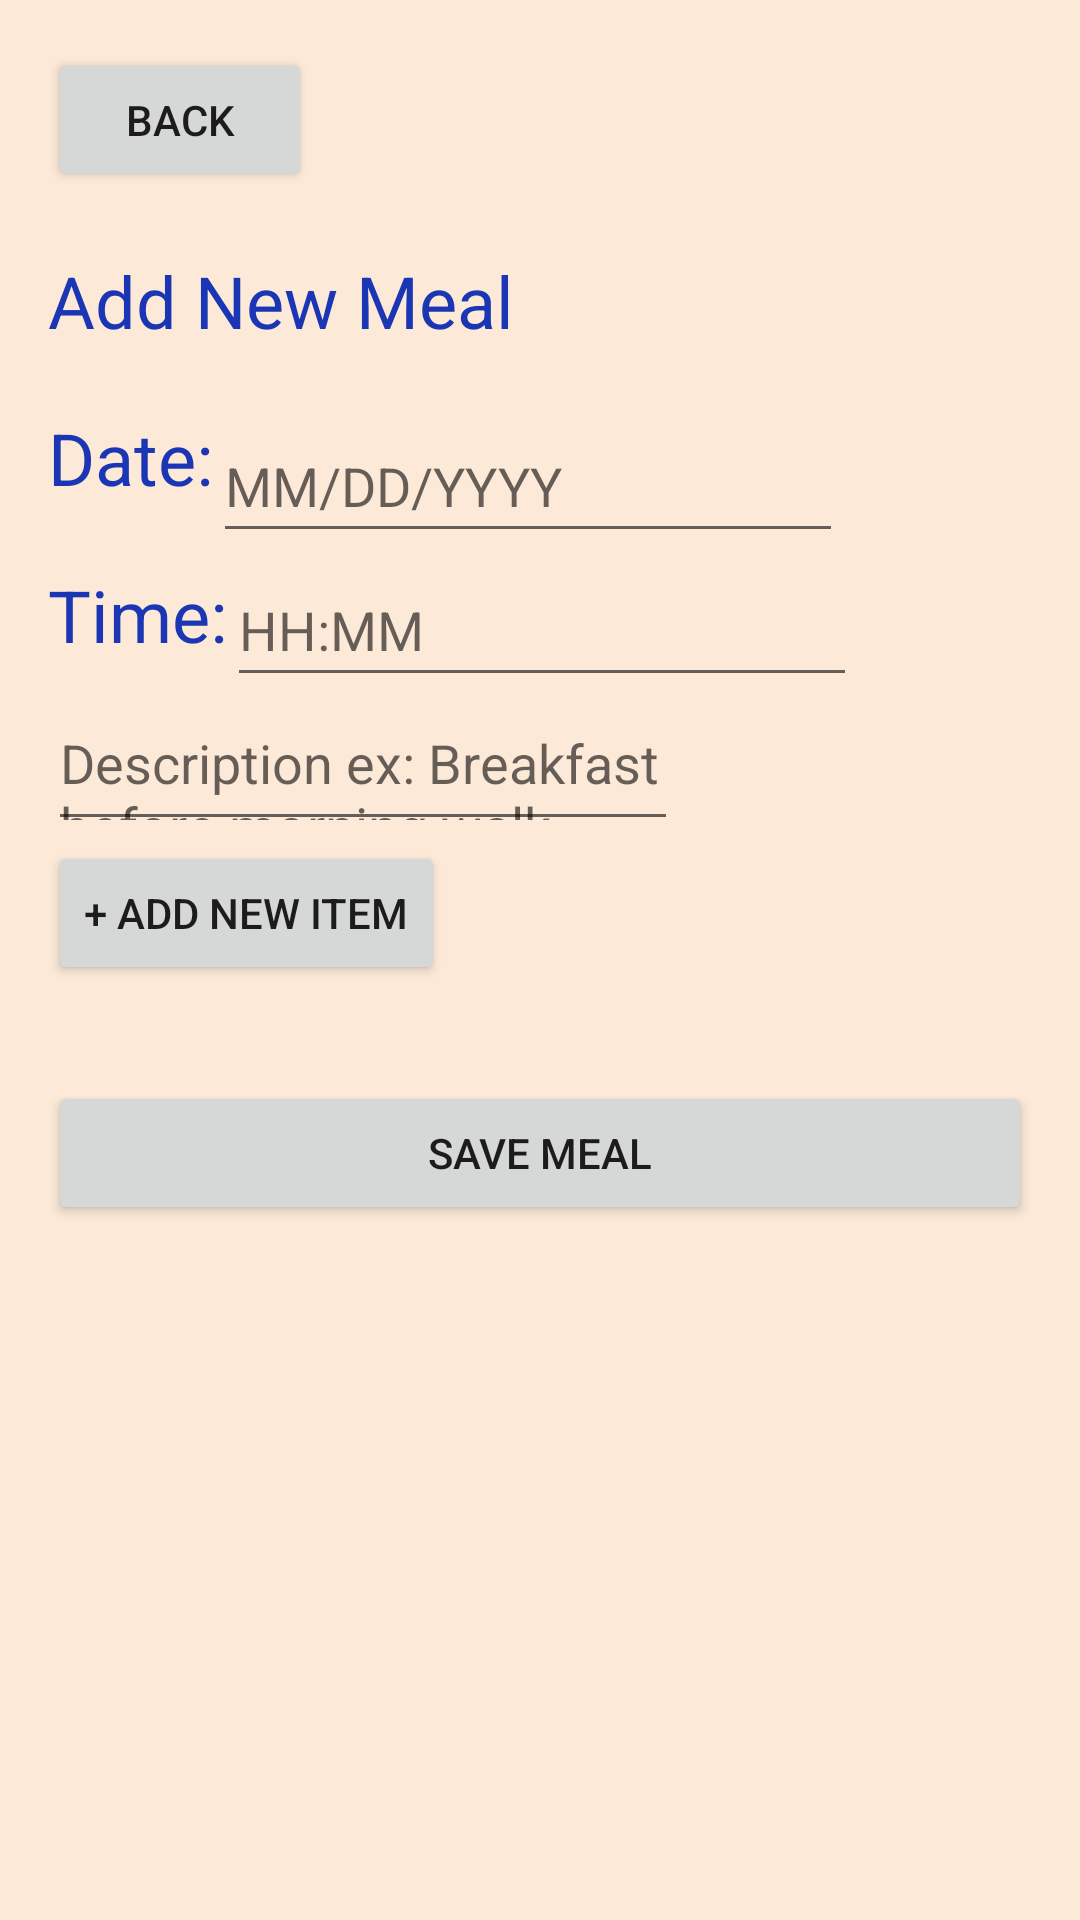

This screen was rendered from an Android layout file. Write that file and the resources it references.
<!-- AndroidManifest.xml: application theme Theme.WinkyLite -->
<!-- res/layout/activity_fifth.xml -->
<?xml version="1.0" encoding="utf-8"?>
<ScrollView
    xmlns:android="http://schemas.android.com/apk/res/android"
    xmlns:app="http://schemas.android.com/apk/res-auto"
    xmlns:tools="http://schemas.android.com/tools"
    android:layout_width="match_parent"
    android:layout_height="match_parent"
    android:background="#FCE9D8">

    <androidx.constraintlayout.widget.ConstraintLayout
        android:layout_width="match_parent"
        android:layout_height="wrap_content"
        android:padding="16dp">

        <Button
            android:id="@+id/btnBack"
            android:layout_width="wrap_content"
            android:layout_height="wrap_content"
            android:text="Back"
            android:layout_marginBottom="5dp"
            app:layout_constraintTop_toTopOf="parent"
            app:layout_constraintStart_toStartOf="parent" />

        <TextView
            android:id="@+id/title"
            android:layout_width="wrap_content"
            android:layout_height="wrap_content"
            android:text="Add New Meal"
            android:textSize="24sp"
            android:textColor="#1a36b4"
            android:layout_marginTop="20dp"
            app:layout_constraintTop_toBottomOf="@+id/btnBack"
            app:layout_constraintStart_toStartOf="parent" />

        <TextView
        android:id="@+id/date"
        android:layout_width="wrap_content"
        android:layout_height="wrap_content"
        android:text="Date:"
        android:textSize="24sp"
        android:textColor="#1a36b4"
        android:layout_marginTop="20dp"
            app:layout_constraintTop_toBottomOf="@id/title"
        app:layout_constraintStart_toStartOf="parent" />

        <EditText
            android:id="@+id/etDate"
            android:layout_width="wrap_content"
            android:layout_height="48dp"
            android:ems="10"
            android:inputType="date"
            android:hint="MM/DD/YYYY"
            tools:layout_editor_absoluteX="164dp"
            tools:layout_editor_absoluteY="64dp"
            android:layout_marginTop="20dp"
            app:layout_constraintTop_toBottomOf="@id/title"
            app:layout_constraintStart_toEndOf="@id/date"/>

        <TextView
            android:id="@+id/time"
            android:layout_width="wrap_content"
            android:layout_height="wrap_content"
            android:text="Time:"
            android:textSize="24sp"
            android:textColor="#1a36b4"
            android:layout_marginTop="20dp"
            app:layout_constraintTop_toBottomOf="@id/date"
            app:layout_constraintStart_toStartOf="parent" />

        <EditText
            android:id="@+id/etTime"
            android:layout_width="wrap_content"
            android:layout_height="48dp"
            android:ems="10"
            android:inputType="time"
            android:hint="HH:MM"
            tools:layout_editor_absoluteX="164dp"
            tools:layout_editor_absoluteY="64dp"
            android:layout_marginTop="0dp"
            app:layout_constraintTop_toBottomOf="@id/etDate"
            app:layout_constraintStart_toEndOf="@id/time"/>

        <EditText
            android:id="@+id/etDescription"
            android:layout_width="wrap_content"
            android:layout_height="48dp"
            android:ems="10"
            android:hint="Description ex: Breakfast before morning walk"
            tools:layout_editor_absoluteX="164dp"
            tools:layout_editor_absoluteY="64dp"
            android:layout_marginTop="0dp"
            app:layout_constraintTop_toBottomOf="@id/etTime"
            app:layout_constraintStart_toStartOf="parent"/>

        <Button
            android:id="@+id/btnAddItem"
            android:layout_width="wrap_content"
            android:layout_height="48dp"
            android:text="+ Add New Item"
            tools:layout_editor_absoluteX="1dp"
            tools:layout_editor_absoluteY="263dp"
            android:layout_marginTop="0dp"
            app:layout_constraintTop_toBottomOf="@id/etDescription"
            app:layout_constraintStart_toStartOf="parent"/>


        <LinearLayout
            android:id="@+id/nutritionInputsContainer"
            android:layout_width="match_parent"
            android:layout_height="wrap_content"
            android:orientation="vertical"
            app:layout_constraintTop_toBottomOf="@id/btnAddItem"
            app:layout_constraintStart_toStartOf="parent"
            android:layout_marginTop="16dp">


        </LinearLayout>

        <Button
            android:id="@+id/btnAddMoreItems"
            android:layout_width="wrap_content"
            android:layout_height="48dp"
            android:text="+ Add Another Item"
            tools:layout_editor_absoluteX="1dp"
            tools:layout_editor_absoluteY="263dp"
            android:layout_marginTop="0dp"
            app:layout_constraintTop_toBottomOf="@+id/nutritionInputsContainer"
            app:layout_constraintStart_toStartOf="parent"
            android:visibility="gone"/>

        <Button
            android:id="@+id/btnSave"
            android:layout_width="match_parent"
            android:layout_height="wrap_content"
            android:text="Save Meal"
            android:layout_marginTop="16dp"
            app:layout_constraintTop_toBottomOf="@id/btnAddMoreItems"
            app:layout_constraintStart_toStartOf="parent"/>

    </androidx.constraintlayout.widget.ConstraintLayout>
</ScrollView>
<!-- resources referenced by this layout -->
<resources>
  <style name="Theme.WinkyLite" parent="Theme.AppCompat.Light.DarkActionBar" />
</resources>
